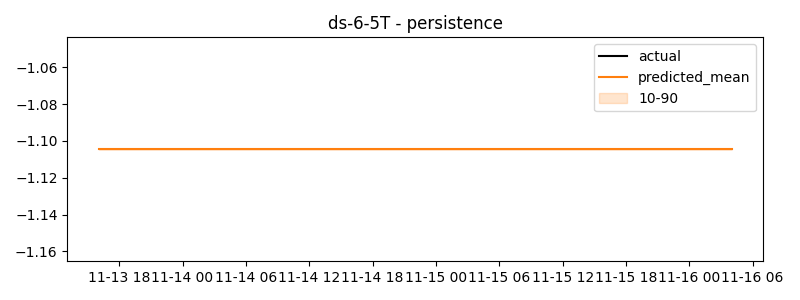

Data behind this chart, as committed beside it:
timestamp, actual, predicted
2024-11-13 16:05:00, 2.5, -1.105
2024-11-13 16:10:00, 2.522, -1.105
2024-11-13 16:15:00, 2.522, -1.105
2024-11-13 16:20:00, 2.557, -1.105
2024-11-13 16:25:00, 2.565, -1.105
2024-11-13 16:30:00, 2.556, -1.105
2024-11-13 16:35:00, 2.541, -1.105
2024-11-13 16:40:00, 2.543, -1.105
2024-11-13 16:45:00, 2.556, -1.105
2024-11-13 16:50:00, 2.565, -1.105
2024-11-13 16:55:00, 2.58, -1.105
2024-11-13 17:00:00, 2.577, -1.105
2024-11-13 17:05:00, 2.56, -1.105
2024-11-13 17:10:00, 2.556, -1.105
2024-11-13 17:15:00, 2.554, -1.105
2024-11-13 17:20:00, 2.572, -1.105
2024-11-13 17:25:00, 2.581, -1.105
2024-11-13 17:30:00, 2.602, -1.105
2024-11-13 17:35:00, 2.6, -1.105
2024-11-13 17:40:00, 2.628, -1.105
2024-11-13 17:45:00, 2.634, -1.105
2024-11-13 17:50:00, 2.633, -1.105
2024-11-13 17:55:00, 2.638, -1.105
2024-11-13 18:00:00, 2.706, -1.105
2024-11-13 18:05:00, 2.818, -1.105
2024-11-13 18:10:00, 2.86, -1.105
2024-11-13 18:15:00, 2.88, -1.105
2024-11-13 18:20:00, 2.911, -1.105
2024-11-13 18:25:00, 2.914, -1.105
2024-11-13 18:30:00, 2.922, -1.105
2024-11-13 18:35:00, 2.937, -1.105
2024-11-13 18:40:00, 2.943, -1.105
2024-11-13 18:45:00, 2.94, -1.105
2024-11-13 18:50:00, 2.952, -1.105
2024-11-13 18:55:00, 2.949, -1.105
2024-11-13 19:00:00, 2.946, -1.105
2024-11-13 19:05:00, 2.941, -1.105
2024-11-13 19:10:00, 2.933, -1.105
2024-11-13 19:15:00, 2.937, -1.105
2024-11-13 19:20:00, 2.979, -1.105
2024-11-13 19:25:00, 2.97, -1.105
2024-11-13 19:30:00, 2.976, -1.105
2024-11-13 19:35:00, 2.978, -1.105
2024-11-13 19:40:00, 2.977, -1.105
2024-11-13 19:45:00, 2.993, -1.105
2024-11-13 19:50:00, 3.002, -1.105
2024-11-13 19:55:00, 2.991, -1.105
2024-11-13 20:00:00, 3.011, -1.105
2024-11-13 20:05:00, 3.012, -1.105
2024-11-13 20:10:00, 3.017, -1.105
2024-11-13 20:15:00, 3.02, -1.105
2024-11-13 20:20:00, 3.033, -1.105
2024-11-13 20:25:00, 3.034, -1.105
2024-11-13 20:30:00, 3.029, -1.105
2024-11-13 20:35:00, 3.031, -1.105
2024-11-13 20:40:00, 3.046, -1.105
2024-11-13 20:45:00, 3.029, -1.105
2024-11-13 20:50:00, 3.038, -1.105
2024-11-13 20:55:00, 3.139, -1.105
2024-11-13 21:00:00, 3.138, -1.105
... 660 more rows
